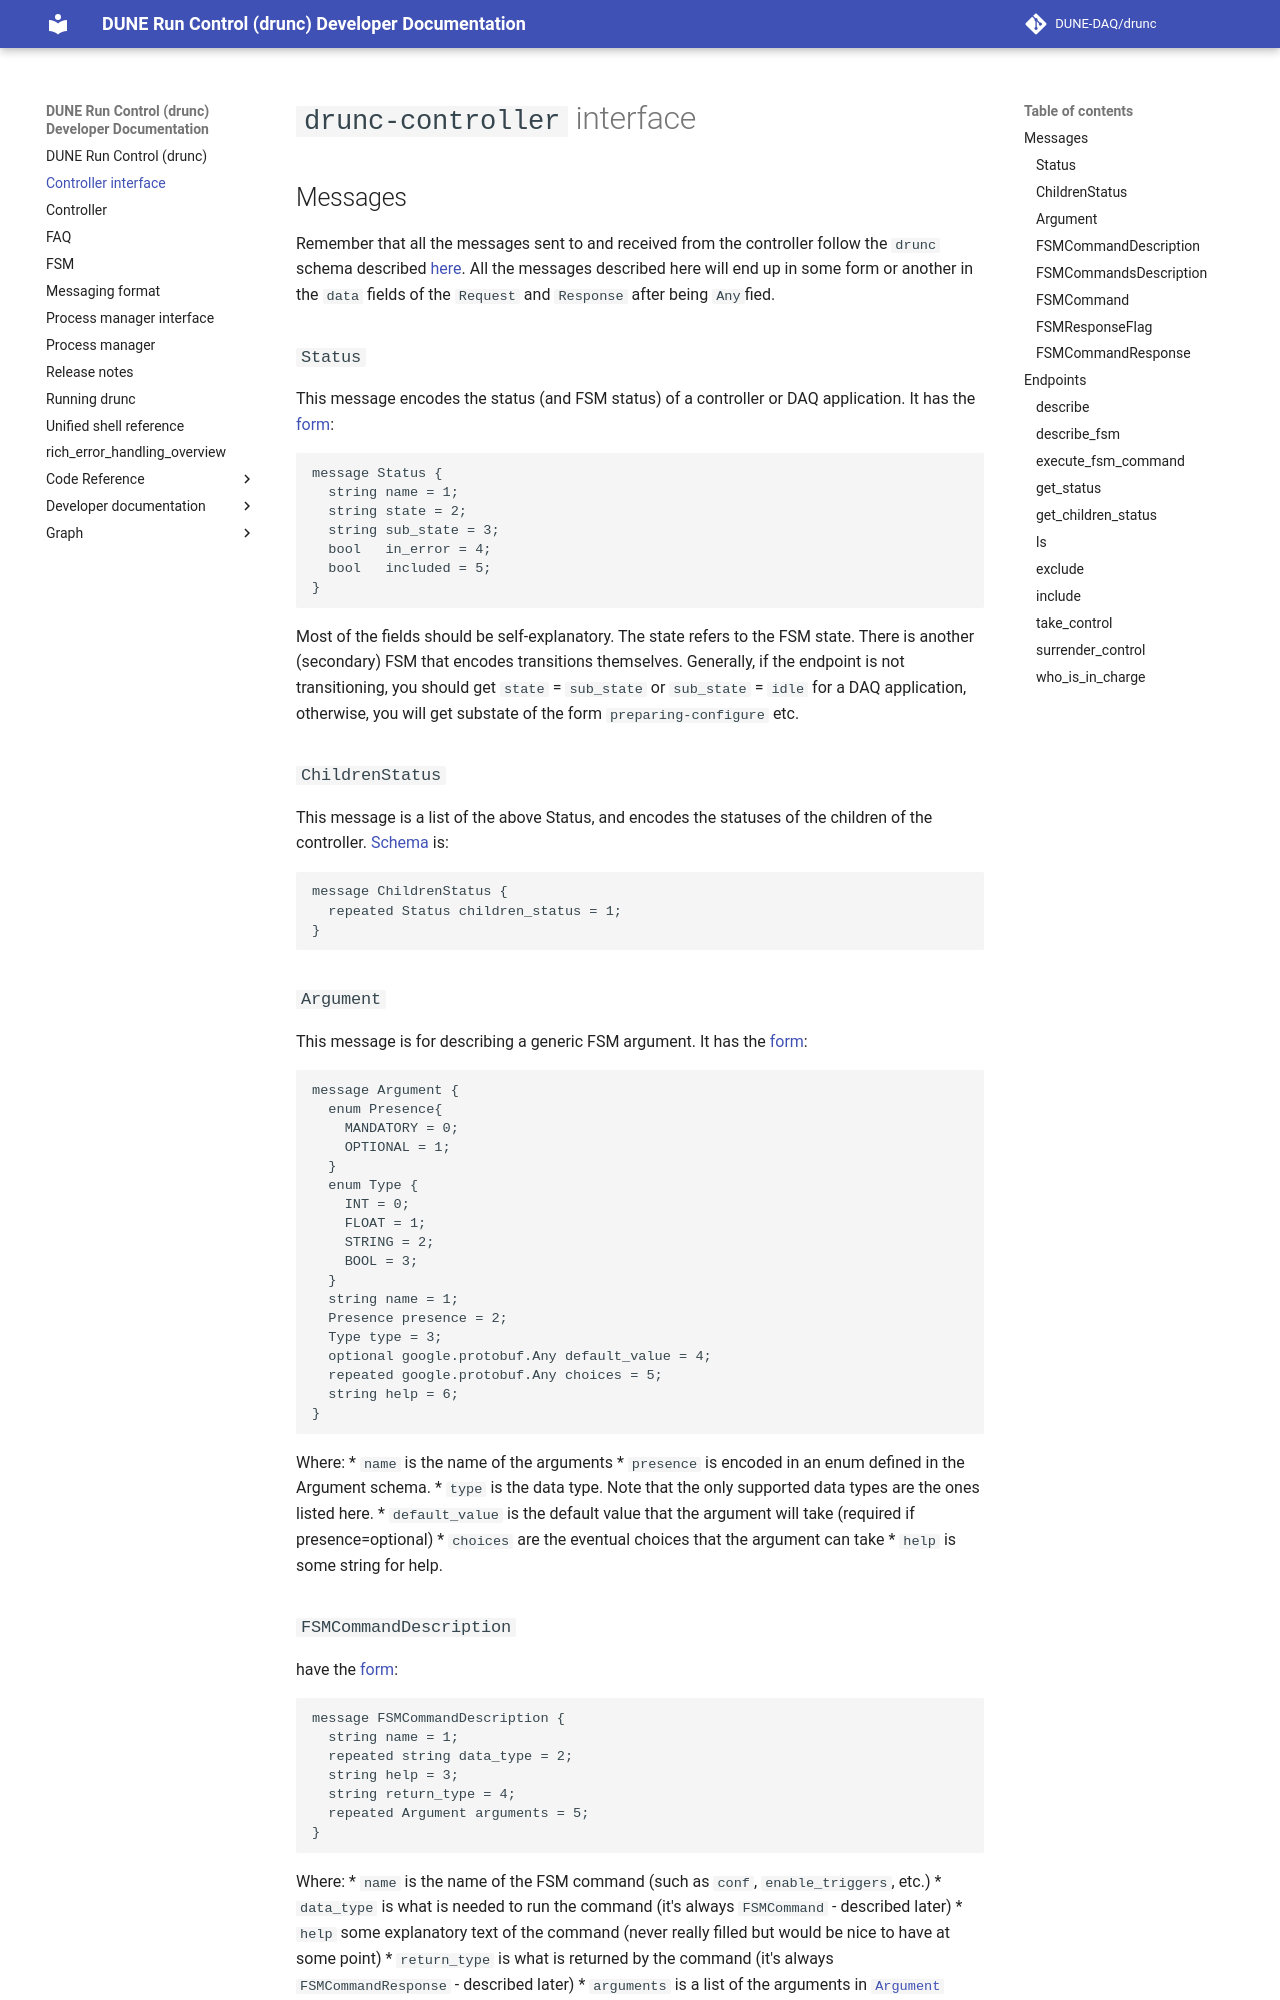

repository: DUNE-DAQ/drunc · page: Controller-interface/index.html · generator: mkdocs

# `drunc-controller` interface

## Messages
Remember that all the messages sent to and received from the controller follow the `drunc` schema described [here](https://dune-daq-sw.readthedocs.io/en/latest/packages/drunc/Messaging-format). All the messages described here will end up in some form or another in the `data` fields of the `Request` and `Response` after being `Any`fied.

### `Status`
This message encodes the status (and FSM status) of a controller or DAQ application. It has the [form](https://github.com/DUNE-DAQ/druncschema/blob/develop/schema/druncschema/controller.proto#L84C1-L90C2):
```
message Status {
  string name = 1;
  string state = 2;
  string sub_state = 3;
  bool   in_error = 4;
  bool   included = 5;
}
```
Most of the fields should be self-explanatory. The state refers to the FSM state. There is another (secondary) FSM that encodes transitions themselves. Generally, if the endpoint is not transitioning, you should get `state` = `sub_state` or `sub_state` = `idle` for a DAQ application, otherwise, you will get substate of the form `preparing-configure` etc.

### `ChildrenStatus`
This message is a list of the above Status, and encodes the statuses of the children of the controller. [Schema](https://github.com/DUNE-DAQ/druncschema/blob/develop/schema/druncschema/controller.proto#L92) is:
```
message ChildrenStatus {
  repeated Status children_status = 1;
}
```

### `Argument`
This message is for describing a generic FSM argument. It has the [form](https://github.com/DUNE-DAQ/druncschema/blob/develop/schema/druncschema/controller.proto#L54):
```
message Argument {
  enum Presence{
    MANDATORY = 0;
    OPTIONAL = 1;
  }
  enum Type {
    INT = 0;
    FLOAT = 1;
    STRING = 2;
    BOOL = 3;
  }
  string name = 1;
  Presence presence = 2;
  Type type = 3;
  optional google.protobuf.Any default_value = 4;
  repeated google.protobuf.Any choices = 5;
  string help = 6;
}
```
Where:
* `name` is the name of the arguments
* `presence` is encoded in an enum defined in the Argument schema.
* `type` is the data type. Note that the only supported data types are the ones listed here.
* `default_value` is the default value that the argument will take (required if presence=optional)
* `choices` are the eventual choices that the argument can take
* `help` is some string for help.

### `FSMCommandDescription`
have the [form](https://github.com/DUNE-DAQ/druncschema/blob/develop/schema/druncschema/controller.proto#L74):
```
message FSMCommandDescription {
  string name = 1;
  repeated string data_type = 2;
  string help = 3;
  string return_type = 4;
  repeated Argument arguments = 5;
}
```
Where:
* `name` is the name of the FSM command (such as `conf`, `enable_triggers`, etc.)
* `data_type` is what is needed to run the command (it's always `FSMCommand` - described later)
* `help` some explanatory text of the command (never really filled but would be nice to have at some point)
* `return_type` is what is returned by the command (it's always `FSMCommandResponse` - described later)
* `arguments` is a list of the arguments in [`Argument` format](https://dune-daq-sw.readthedocs.io/en/latest/packages/drunc/Controller-interface#argument) that are needed to execute the command.

### `FSMCommandsDescription`
Is a list of available FSM commands described above:
```
message FSMCommandsDescription {
  string type = 1;
  string name = 2;
  optional string session = 3;
  repeated FSMCommandDescription commands = 4;
}
```
Everything can be ignored except `commands` which is a list of the command accessible now. TODO: Needs cleanup
